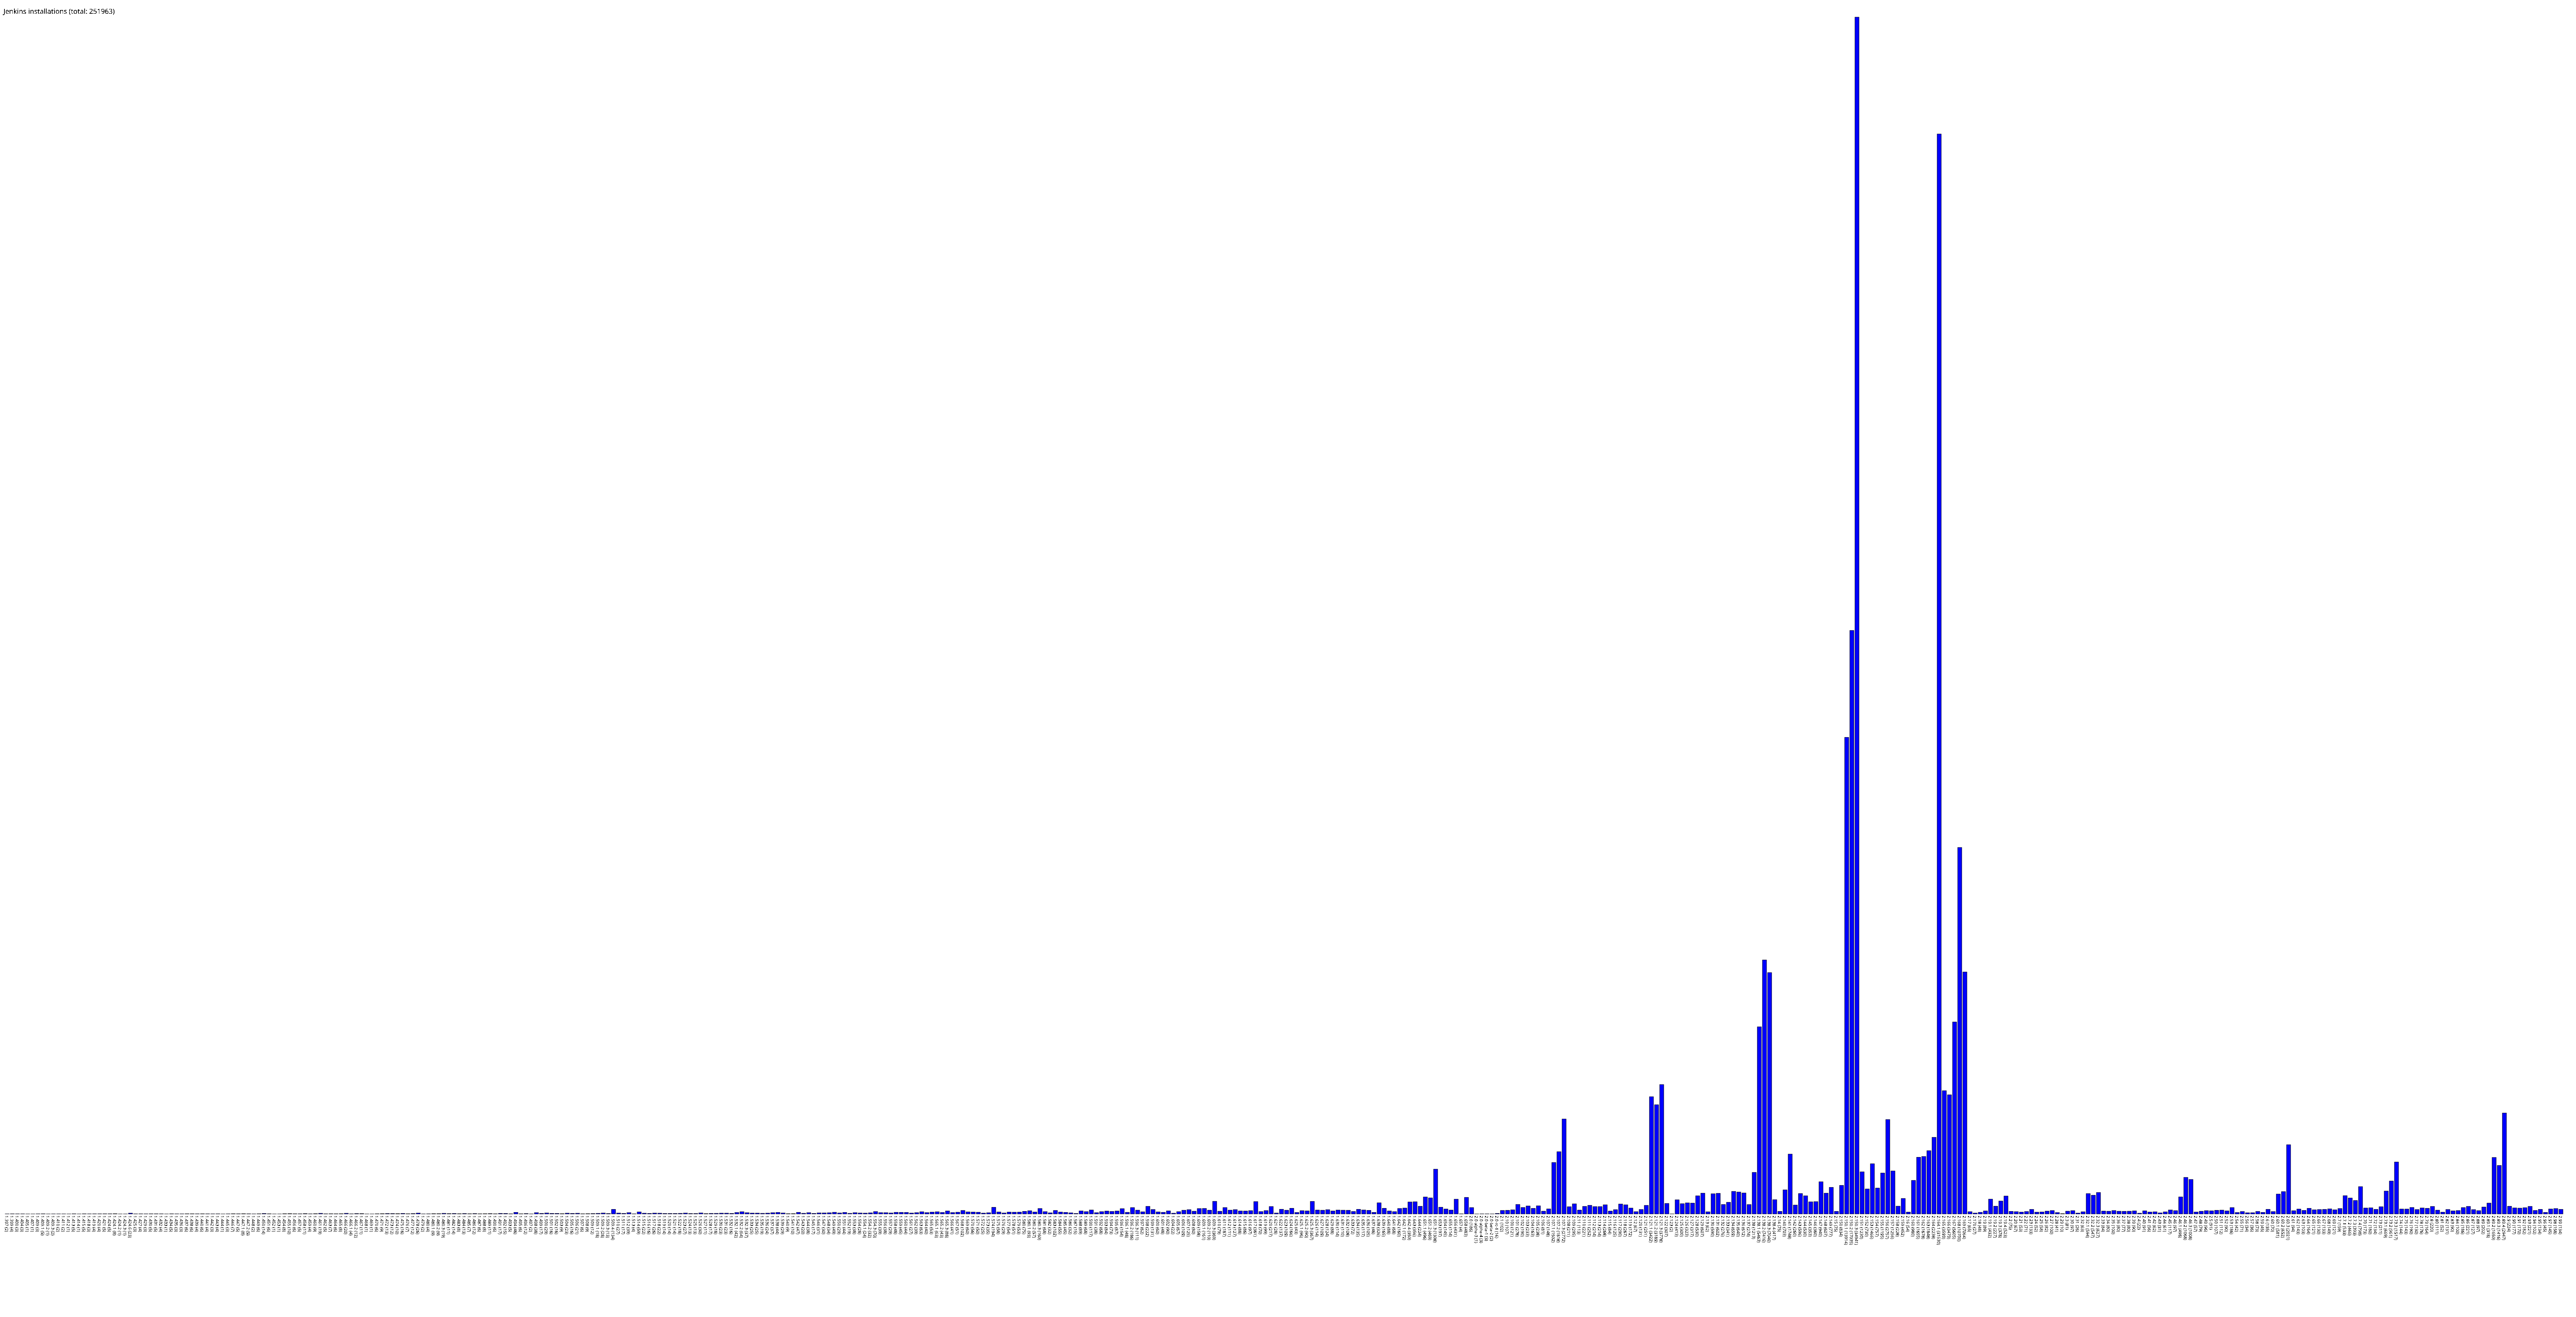

The file beside this chart, header and first rows:
1.397, 2
1.399, 4
1.400, 3
1.404, 3
1.405, 1
1.407, 1
1.409, 3
1.409.1, 5
1.409.2, 1
1.409.3, 2
1.410, 2
1.411, 2
1.412, 1
1.413, 5
1.414, 1
1.415, 5
1.418, 3
1.419, 4
1.420, 4
1.421, 5
1.424, 5
1.424.1, 8
1.424.2, 1
1.424.3, 1
1.424.6, 23
1.425, 3
1.427, 4
1.429, 3
1.430, 5
1.431, 5
1.432, 4
1.433, 1
1.434, 5
1.435, 3
1.436, 3
1.437, 6
1.438, 6
1.439, 4
1.440, 6
1.441, 4
1.442, 3
1.443, 4
1.444, 1
1.445, 3
1.446, 7
1.447, 5
1.447.1, 8
1.447.2, 5
1.448, 2
1.449, 6
1.450, 14
1.451, 6
1.452, 1
1.453, 1
1.454, 8
1.455, 10
1.456, 6
1.457, 5
1.458, 11
1.459, 4
1.460, 9
... 437 more rows
